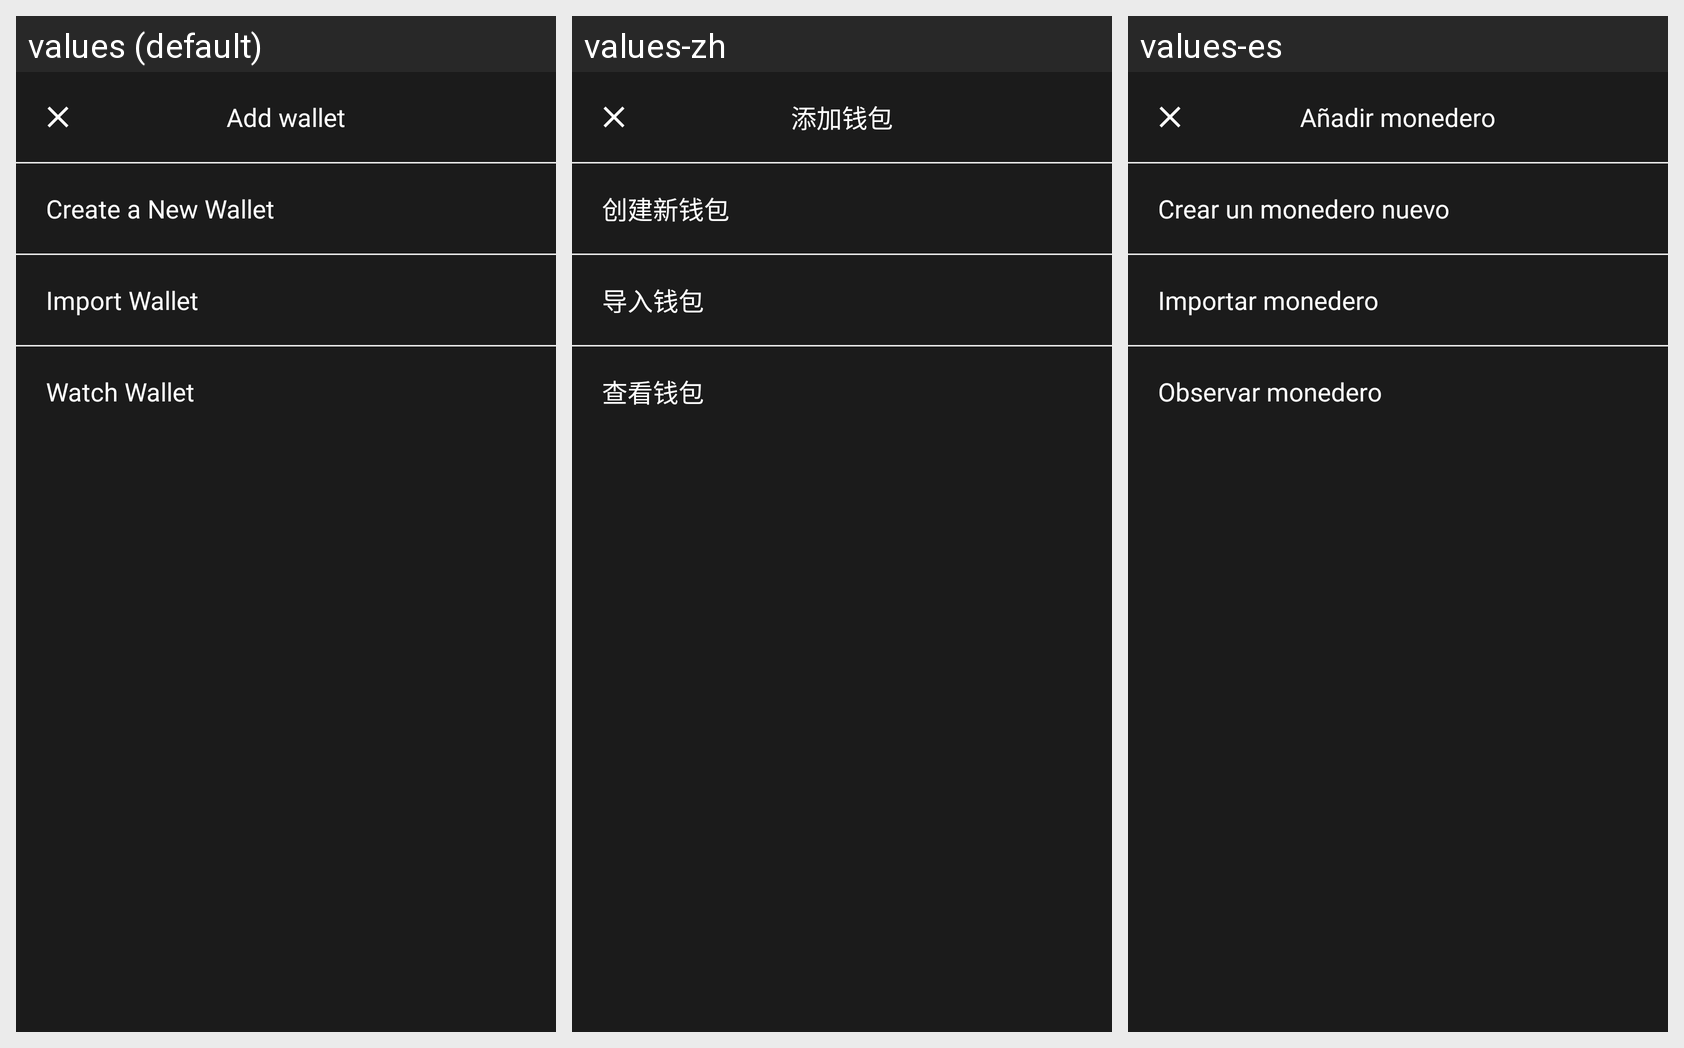

The Android screen above is rendered under several locales of the same app. Produce the string resources it draws, with the default and per-locale values.
Android screen res/layout/layout_dialog_add_account.xml rendered under 3 locales, left to right: values (default), values-zh, values-es. Device: Nexus 5 (rendered at 1080×1920; each locale shown at half size, 540×960, under a caption strip naming it); theme AppTheme.NoActionBar.
Strings drawn on this screen, with the default value and each locale's value (text and hints the layout hard-codes, and strings that could not be matched under every locale, appear in the picture but are not listed):

title_dialog_add_account
  values: Add wallet
  values-zh: 添加钱包
  values-es: Añadir monedero

action_create_new_account
  values: Create a New Wallet
  values-zh: 创建新钱包
  values-es: Crear un monedero nuevo

title_import
  values: Import Wallet
  values-zh: 导入钱包
  values-es: Importar monedero

action_watch_account
  values: Watch Wallet
  values-zh: 查看钱包
  values-es: Observar monedero
